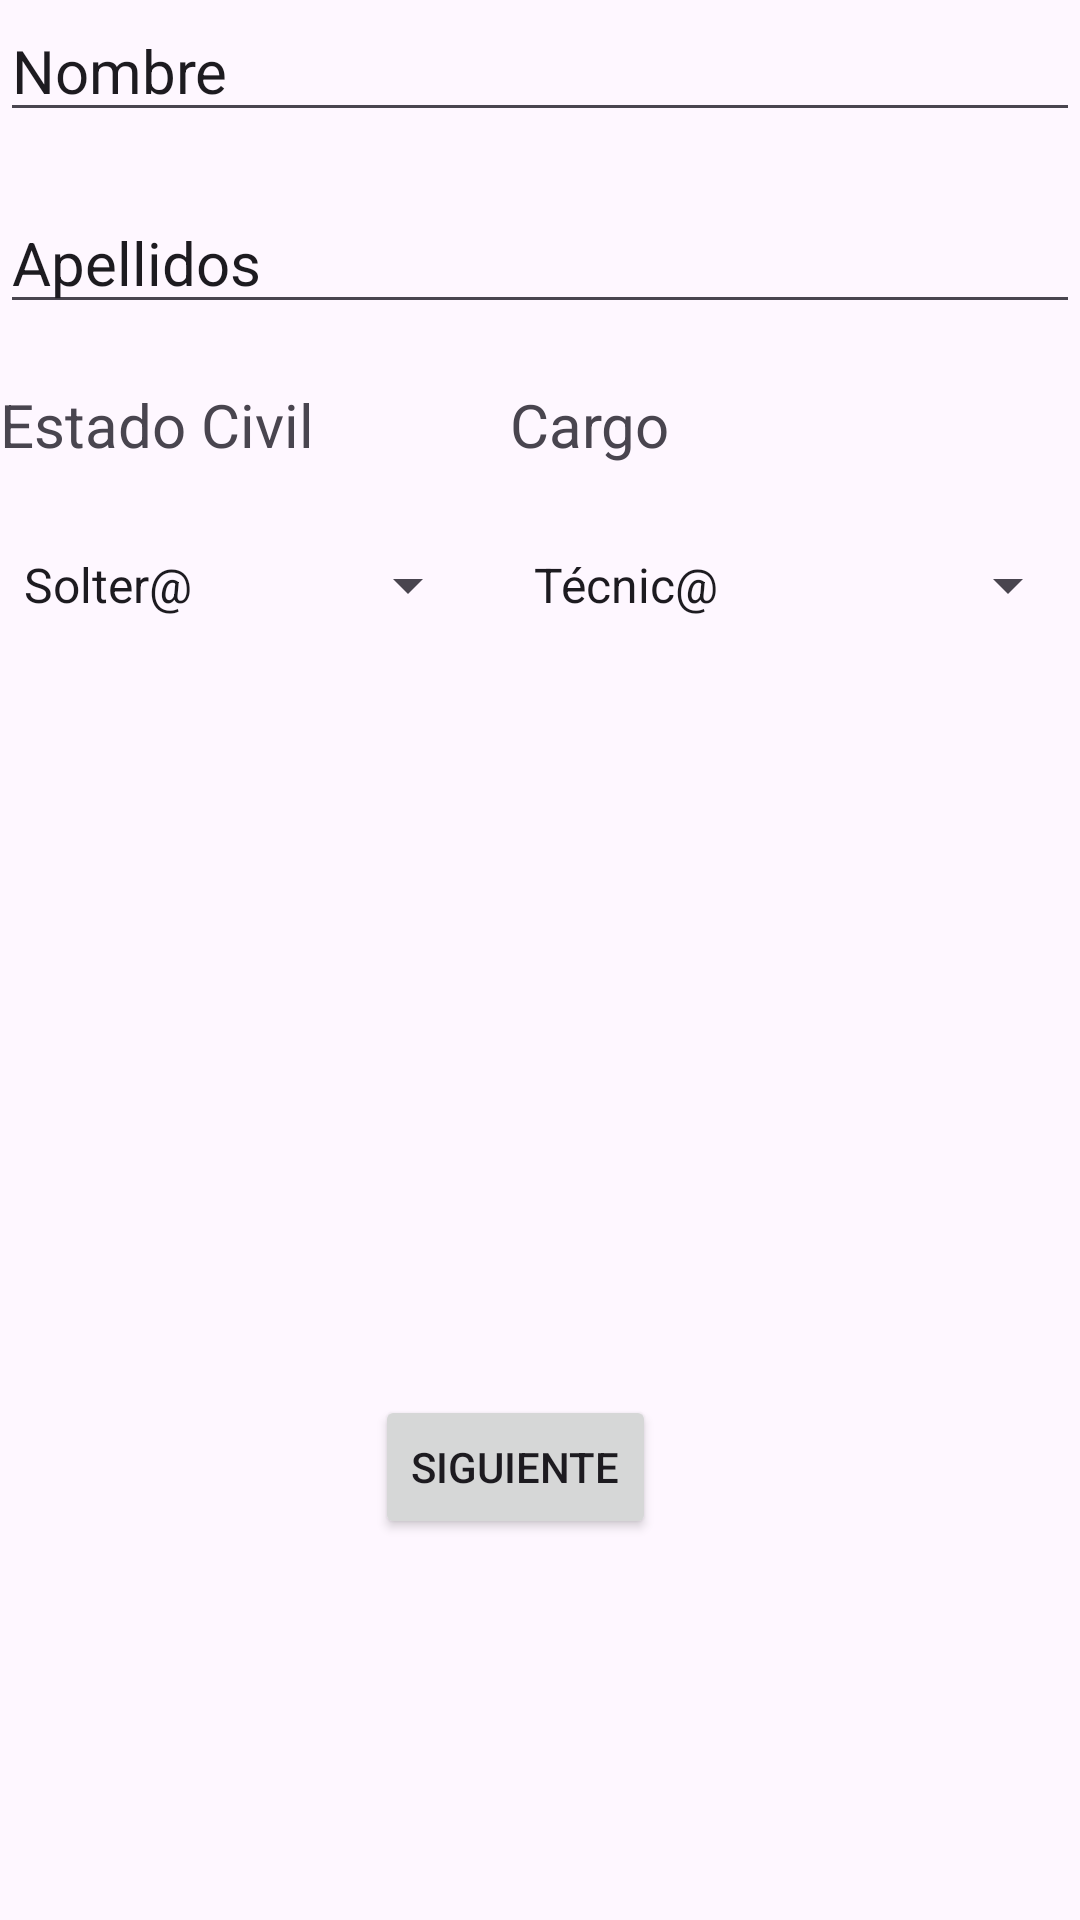

Layout XML and referenced resources for this Android screen:
<!-- AndroidManifest.xml: application theme Theme.Layouts_II_VictorSuros -->
<!-- res/layout/relative_layout.xml -->
<?xml version="1.0" encoding="utf-8"?>
<RelativeLayout xmlns:android="http://schemas.android.com/apk/res/android"
    xmlns:app="http://schemas.android.com/apk/res-auto"
    xmlns:tools="http://schemas.android.com/tools"
    android:layout_width="match_parent"
    android:layout_height="match_parent"
    android:layout_marginStart="25dp"
    android:layout_marginTop="100dp"
    android:layout_marginEnd="25dp"
    android:layout_marginBottom="100dp"
    tools:context=".MainActivity">

    <EditText
        android:id="@+id/inputNombre"
        android:layout_width="match_parent"
        android:layout_height="wrap_content"
        android:ems="10"
        android:hint="Nombre"
        android:inputType="text"
        android:text="Nombre"
        android:textSize="20sp" />

    <EditText
        android:id="@+id/inputApellido"
        android:layout_width="match_parent"
        android:layout_height="wrap_content"
        android:layout_below="@id/inputNombre"
        android:layout_marginTop="20dp"
        android:ems="10"
        android:hint="Apellidos"
        android:inputType="text"
        android:text="Apellidos"
        android:textSize="20sp" />

    <TextView
        android:id="@+id/estadoCivil"
        android:layout_width="wrap_content"
        android:layout_height="wrap_content"
        android:layout_below="@id/inputApellido"
        android:layout_marginTop="20dp"
        android:text="Estado Civil"
        android:textSize="20sp" />

    <Spinner
        android:id="@+id/spinEstCivil"
        android:layout_width="160dp"
        android:layout_height="40dp"
        android:layout_below="@id/estadoCivil"
        android:layout_marginTop="20dp"
        android:entries="@array/lista_estado_civil" />

    <TextView
        android:id="@+id/cargo"
        android:layout_width="wrap_content"
        android:layout_height="wrap_content"
        android:layout_below="@id/inputApellido"
        android:layout_marginStart="10dp"
        android:layout_marginTop="20dp"
        android:layout_toEndOf="@id/spinEstCivil"
        android:text="Cargo"
        android:textSize="20sp" />

    <Spinner
        android:id="@+id/spinCargo"
        android:layout_width="match_parent"
        android:layout_height="40dp"
        android:layout_below="@id/cargo"
        android:layout_marginStart="10dp"
        android:layout_marginTop="20dp"
        android:layout_toEndOf="@id/spinEstCivil"
        android:entries="@array/lista_cargo" />

    <Button
        android:id="@+id/botonCambio"
        android:layout_width="wrap_content"
        android:layout_height="wrap_content"
        android:layout_below="@id/spinEstCivil"
        android:layout_marginStart="125dp"
        android:layout_marginTop="250dp"
        android:text="Siguiente" />

</RelativeLayout>
<!-- resources referenced by this layout -->
<resources>
  <array name="lista_cargo">
  
          <item>Técnic@</item>
          <item>Administrativ@</item>
  
      </array>
  <array name="lista_estado_civil">
  
          <item>Solter@</item>
          <item>Casad@</item>
  
      </array>
  <style name="Theme.Layouts_II_VictorSuros" parent="Base.Theme.Layouts_II_VictorSuros" />
  <style name="Base.Theme.Layouts_II_VictorSuros" parent="Theme.Material3.DayNight.NoActionBar">
          
          
      </style>
</resources>
